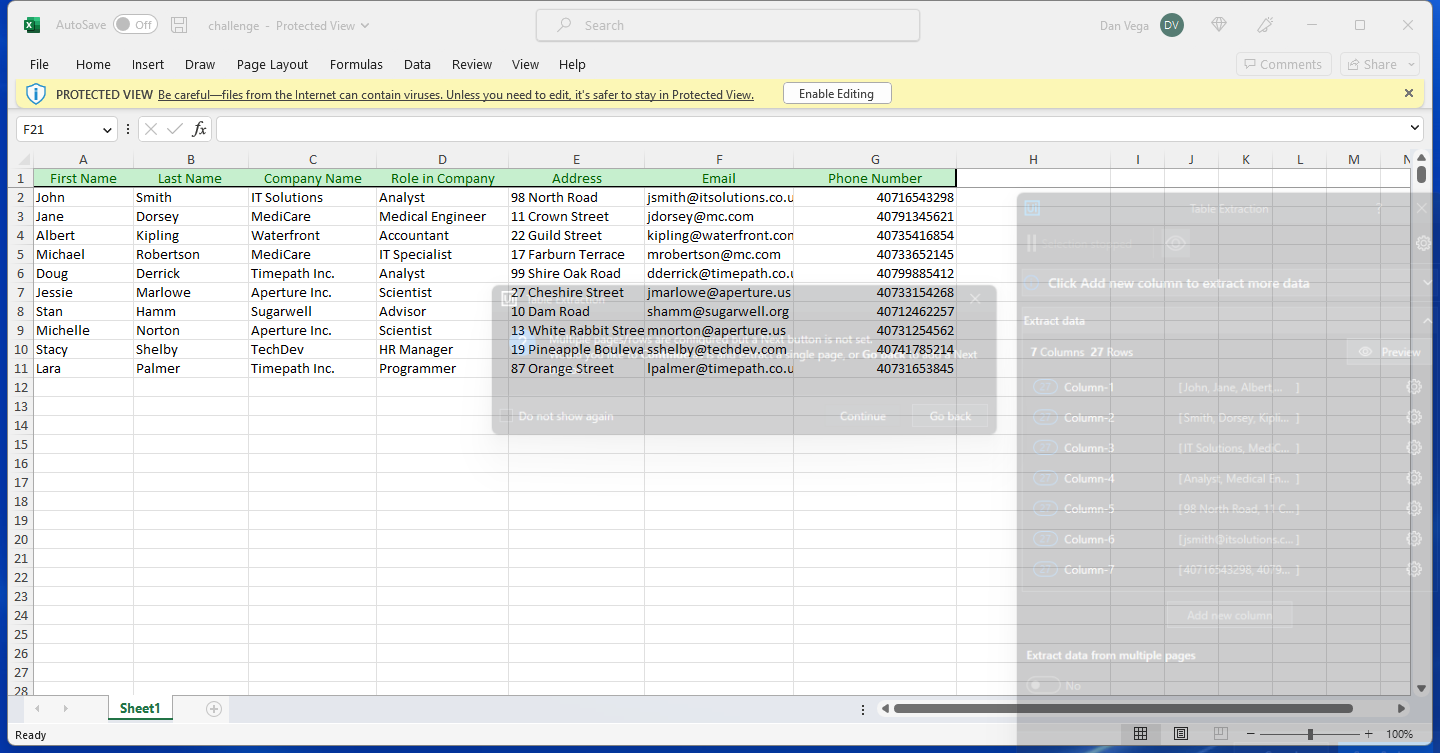
Workflow: Data_Scraping

Step 1: Use Application/Browser on the element in window 'challenge  -  Protected View - Excel' (excel.exe)

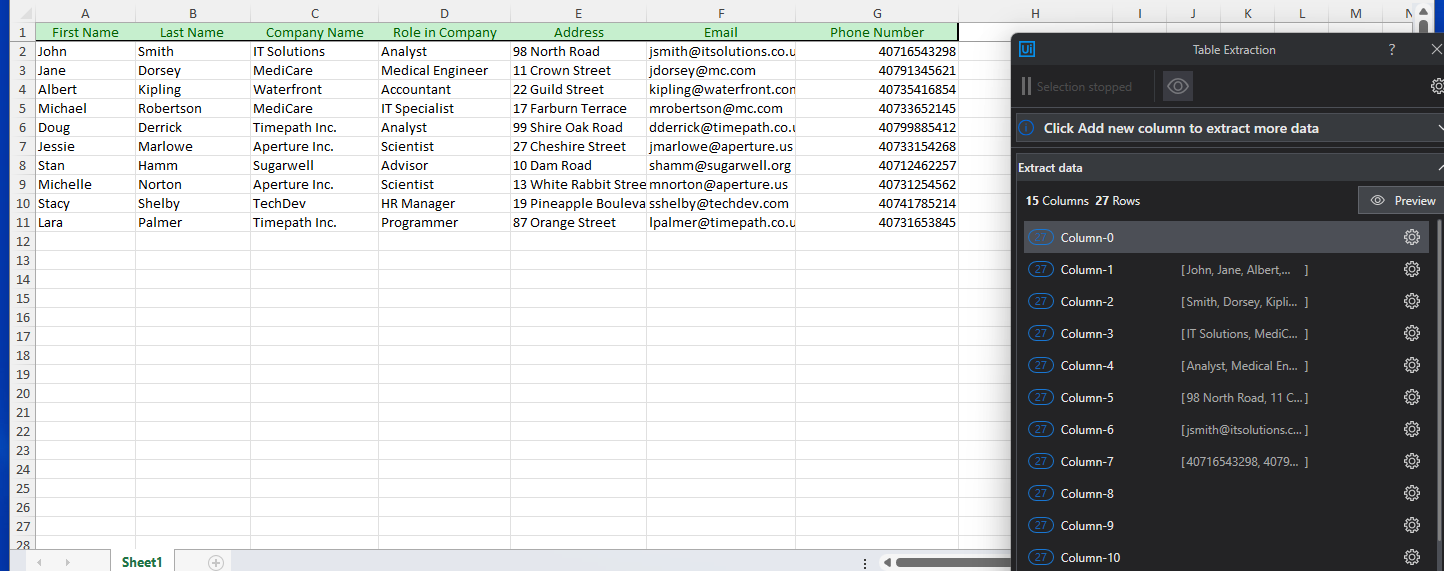
Step 2: get-text

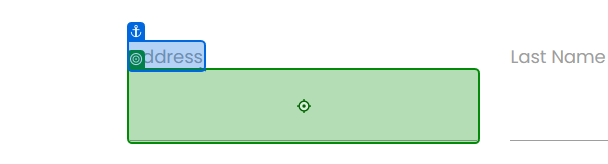
Step 3: type "Address" into 'Address'

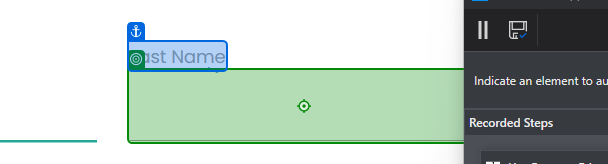
Step 4: type "Last_Name" into 'Last Name'

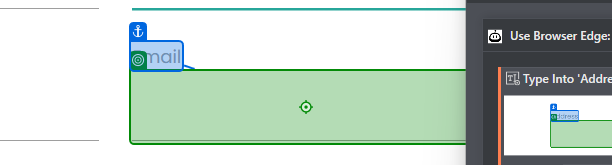
Step 5: type "Email" into 'Email'

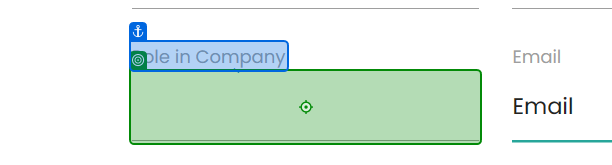
Step 6: type "Role" into 'Role in Company'

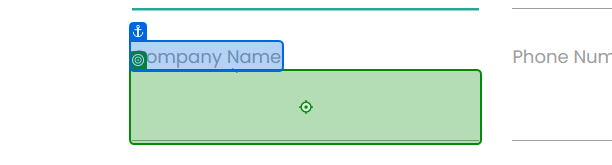
Step 7: type "Company_Name" into 'Company Name'

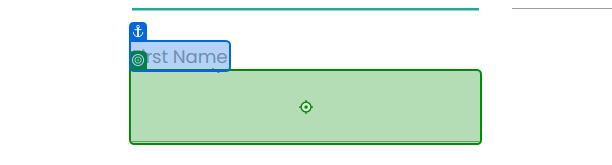
Step 8: type "First_Name" into 'First Name'

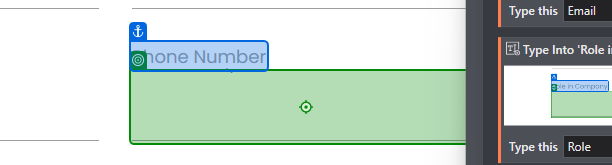
Step 9: type "Phone_Number" into 'Phone Number'